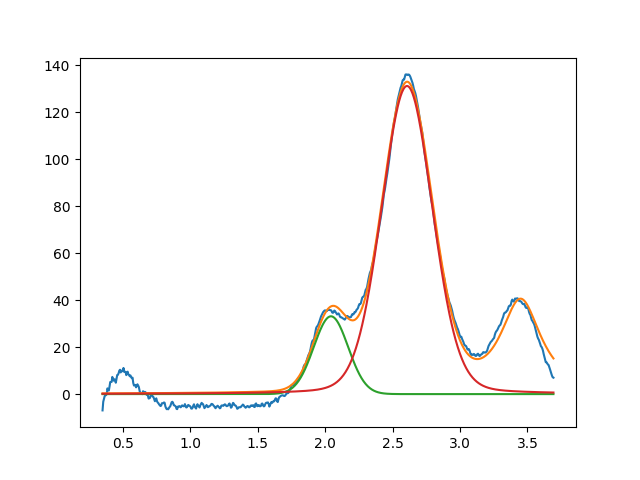

The data file committed next to this chart (first rows):
2.043213144644936197e+00, 3.313919238725308247e+01, 2.999999999999992673e-01, 9.999999999999978906e-01
2.607034497183565502e+00, 1.312553695965238489e+02, 4.445418349305431671e-01, 8.736528759637921526e-01
3.450000000000000622e+00, 3.957449293420373237e+01, 3.697548541943941336e-01, 2.062036318450101854e-16
